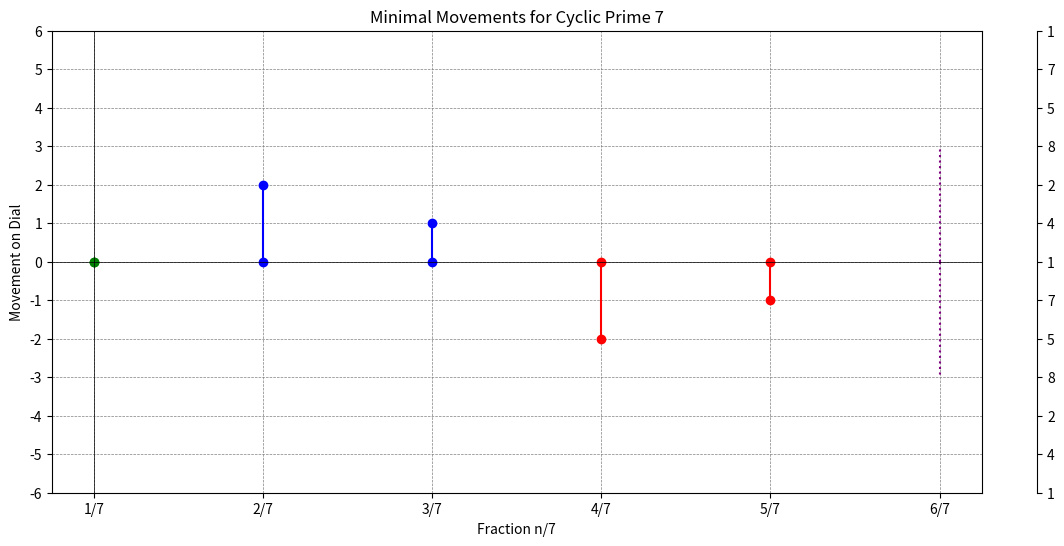
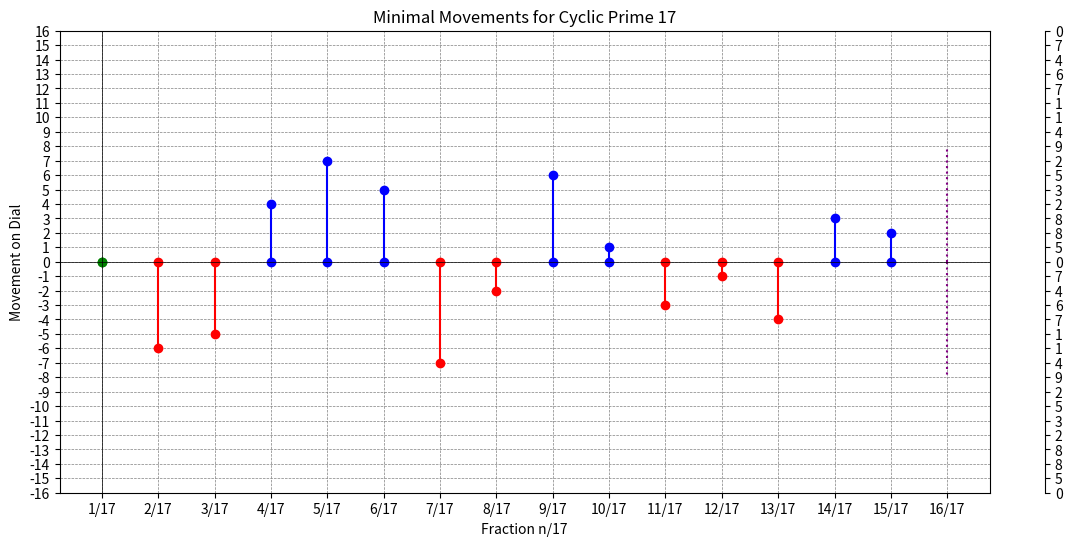
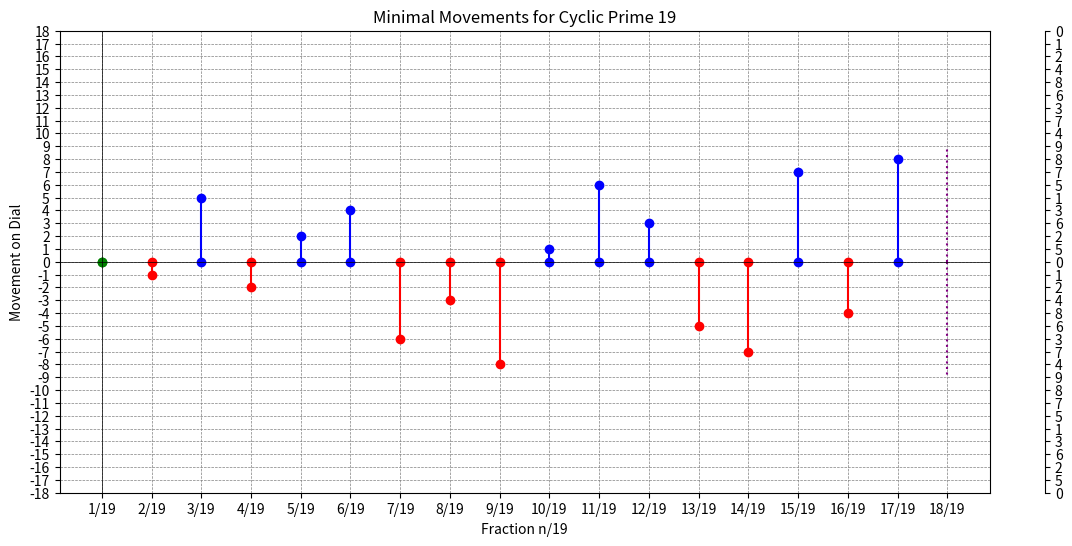
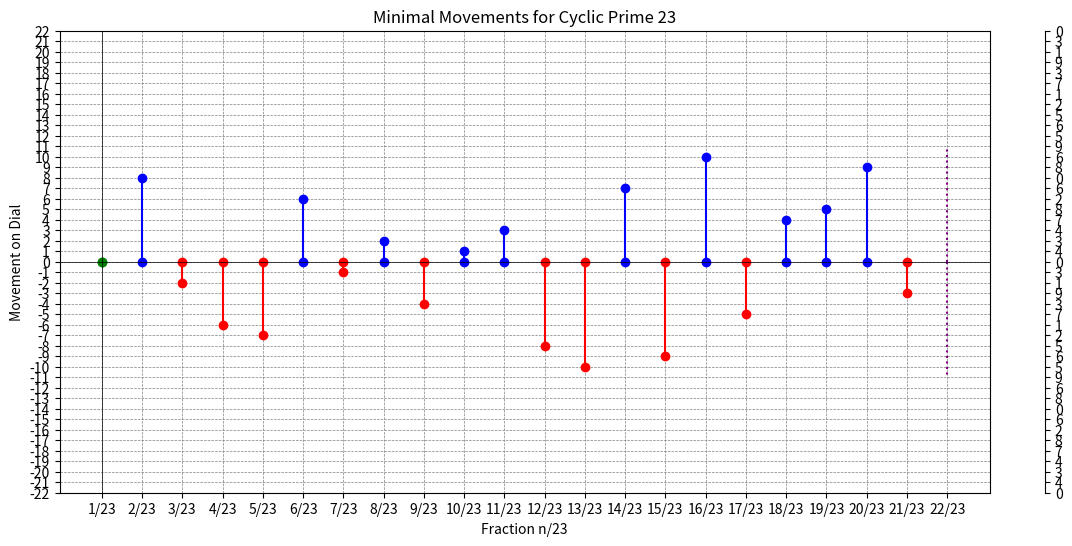

Here is the Python script that generated these plots, in order:
import matplotlib.pyplot as plt
import numpy as np

# Function to compute minimal movement for a cyclic prime
def minimal_movement(start_sequence, target_sequence, digit_positions, sequence_length, cyclic_sequence):
    start_positions = digit_positions[start_sequence]
    target_positions = digit_positions[target_sequence]

    min_movement = sequence_length  # Initialize with a value larger than any possible movement

    for start_pos in start_positions:
        for target_pos in target_positions:
            # Calculate clockwise and anticlockwise movements
            clockwise_movement = (target_pos - start_pos) % sequence_length
            anticlockwise_movement = (start_pos - target_pos) % sequence_length
            
            # Find the minimal movement
            if clockwise_movement <= anticlockwise_movement:
                movement = clockwise_movement
            else:
                movement = -anticlockwise_movement

            if abs(movement) < abs(min_movement):
                min_movement = movement

    return min_movement

# Function to generate target sequences based on the prime length
def generate_target_sequences(prime, cyclic_sequence):
    sequence_length = len(cyclic_sequence)
    group_length = len(str(prime))

    if prime < 10:
        return sorted(set(cyclic_sequence))
    else:
        cyclic_groups = []
        for i in range(sequence_length):
            group = cyclic_sequence[i:i+group_length]
            if len(group) == group_length:
                cyclic_groups.append(group)
            else:  # Wrap-around case
                wrap_around_group = cyclic_sequence[i:] + cyclic_sequence[:group_length-len(group)]
                cyclic_groups.append(wrap_around_group)
        
        cyclic_groups = sorted(set(cyclic_groups))

        # Ensure we have n-1 elements in the target sequences
        return cyclic_groups[:prime - 1]

# Function to analyze and plot for a given cyclic prime
def analyze_cyclic_prime(prime, cyclic_sequence):
    sequence_length = len(cyclic_sequence)
    digit_positions = {}
    
    # Define positions for single or multi-digit sequences
    if prime < 10:
        digit_positions = {digit: [idx for idx, d in enumerate(cyclic_sequence) if d == digit] for digit in set(cyclic_sequence)}
    else:
        group_length = len(str(prime))
        for i in range(sequence_length):
            group = cyclic_sequence[i:i+group_length]
            if len(group) == group_length:
                if group in digit_positions:
                    digit_positions[group].append(i)
                else:
                    digit_positions[group] = [i]
            else:  # Wrap-around case
                wrap_around_group = cyclic_sequence[i:] + cyclic_sequence[:group_length-len(group)]
                if wrap_around_group in digit_positions:
                    digit_positions[wrap_around_group].append(i)
                else:
                    digit_positions[wrap_around_group] = [i]
    
    fractions = list(range(1, prime))
    target_sequences = generate_target_sequences(prime, cyclic_sequence)

    movements = []

    # Calculate movements for each target sequence
    start_sequence = cyclic_sequence[:len(target_sequences[0])]
    for target_sequence in target_sequences:
        movement = minimal_movement(start_sequence, target_sequence, digit_positions, sequence_length, cyclic_sequence)
        movements.append(movement)

    # Print movements and net overall movement before plotting
    superposition_movements = [m for m in movements if abs(m) == sequence_length // 2]
    non_superposition_movements = [m for m in movements if abs(m) != sequence_length // 2]
    net_movement = sum(non_superposition_movements)

    print(f"Cyclic Prime {prime}")
    print("Target Sequences:", target_sequences)
    print("Calculated Movements:", movements)
    print("Superposition Movement Magnitude:", superposition_movements)
    print("Net Overall Movement:", net_movement)

    # Visualization
    fig, ax = plt.subplots(figsize=(12, 6))

    # Plot movements
    for idx, (n, m) in enumerate(zip(fractions, movements)):
        fraction_label = f"{n}/{prime}"
        if abs(m) == sequence_length // 2:
            ax.plot([idx, idx], [0, -m], 'purple', linestyle='dotted')
            ax.plot([idx, idx], [0, m], 'purple', linestyle='dotted')
        else:
            color = 'blue' if m > 0 else 'red' if m < 0 else 'green'
            ax.plot([idx, idx], [0, m], marker='o', color=color)

    # Setting x-axis with fractions
    ax.set_xticks(range(len(fractions)))
    ax.set_xticklabels([f'{n}/{prime}' for n in fractions])

    # Setting y-axis with movements
    ax.set_yticks(range(-sequence_length, sequence_length + 1))
    ax.set_yticklabels(range(-sequence_length, sequence_length + 1))

    # Adding second y-axis for cyclic sequence
    secax = ax.secondary_yaxis('right')
    # Calculate tick positions for cyclic sequence
    sequence_ticks = list(range(-sequence_length, sequence_length + 1))
    cyclic_labels = list(cyclic_sequence) * ((len(sequence_ticks) // sequence_length) + 1)
    cyclic_labels = cyclic_labels[:len(sequence_ticks)]
    secax.set_yticks(sequence_ticks)
    secax.set_yticklabels(cyclic_labels)

    # Adjust secondary y-axis position to prevent overlap
    secax.spines['right'].set_position(('outward', 40))

    ax.axhline(0, color='black', linewidth=0.5)
    ax.axvline(0, color='black', linewidth=0.5)
    ax.grid(color='gray', linestyle='--', linewidth=0.5)
    ax.set_title(f'Minimal Movements for Cyclic Prime {prime}')
    ax.set_ylabel('Movement on Dial')
    ax.set_xlabel(f'Fraction n/{prime}')

    plt.show()

def run_tests():
    primes = [7, 17, 19, 23]
    cyclic_sequences = [
        '142857',  # Cyclic sequence for 7
        '0588235294117647',  # Cyclic sequence for 17
        '052631578947368421',  # Cyclic sequence for 19
        '0434782608695652173913'  # Cyclic sequence for 23
    ]
    
    for prime, cyclic_sequence in zip(primes, cyclic_sequences):
        print(f"Running tests for cyclic prime: {prime}")
        analyze_cyclic_prime(prime, cyclic_sequence)

# Run the tests
run_tests()
